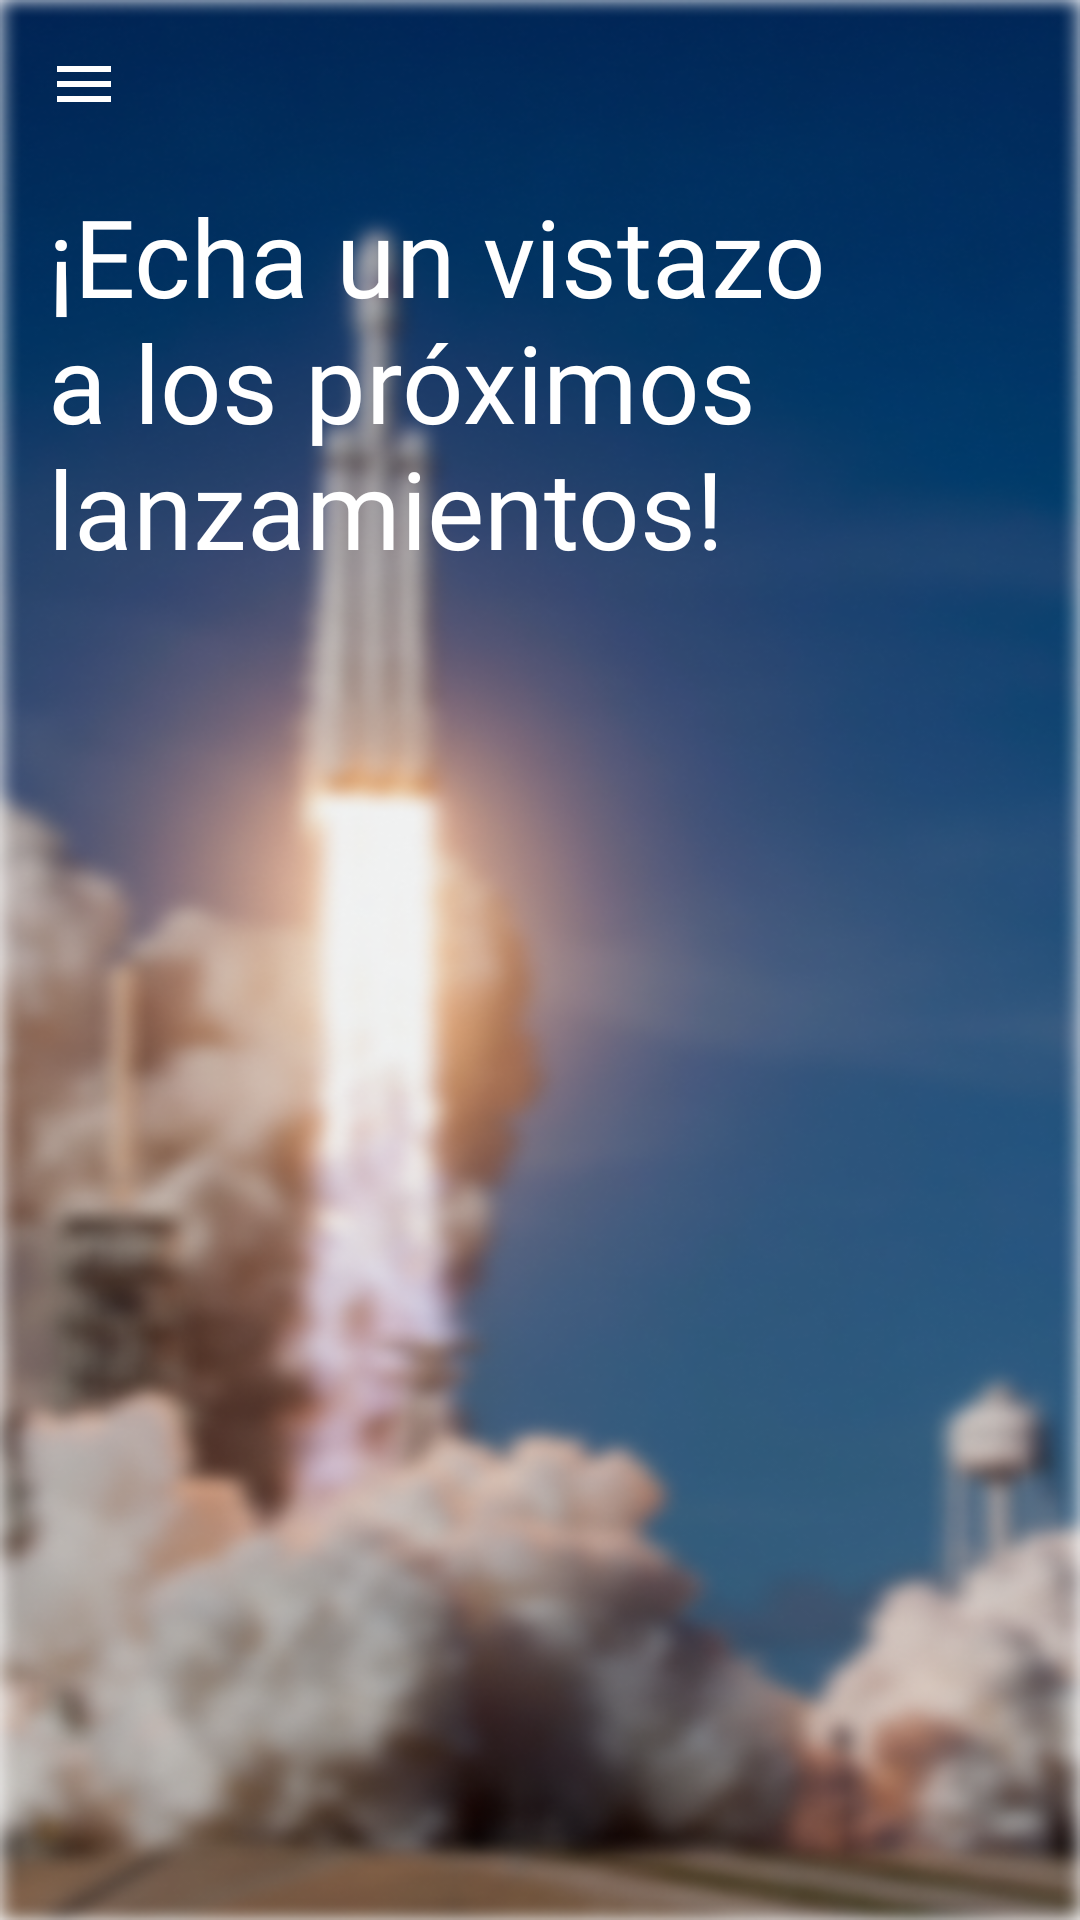

Produce the Android XML layout that renders to this screen, including the resource entries it uses.
<!-- AndroidManifest.xml: application theme Theme.Gagarin -->
<!-- res/layout/activity_lanzamientos_screen.xml -->
<?xml version="1.0" encoding="utf-8"?>
<androidx.constraintlayout.widget.ConstraintLayout xmlns:android="http://schemas.android.com/apk/res/android"
    xmlns:app="http://schemas.android.com/apk/res-auto"
    xmlns:tools="http://schemas.android.com/tools"
    android:layout_width="match_parent"
    android:layout_height="match_parent"
    tools:context=".LanzamientosScreen">

    <ImageView
        android:id="@+id/IV_Background"
        android:layout_width="0dp"
        android:layout_height="0dp"
        android:background="@drawable/background_lanzamientos"
        app:layout_constraintBottom_toBottomOf="parent"
        app:layout_constraintEnd_toEndOf="parent"
        app:layout_constraintStart_toStartOf="parent"
        app:layout_constraintTop_toTopOf="parent" />

    <ImageView
        android:id="@+id/IV_SlideMenuIcon"
        android:layout_width="wrap_content"
        android:layout_height="wrap_content"
        android:layout_marginTop="16dp"
        app:layout_constraintEnd_toStartOf="@+id/guideline_lanzamientos_lateral1"
        app:layout_constraintHorizontal_bias="0.0"
        app:layout_constraintStart_toStartOf="@+id/guideline_lanzamientos_lateral2"
        app:layout_constraintTop_toTopOf="parent"
        app:srcCompat="@drawable/ic_menu_on_surface_24dp" />

    <TextView
        android:id="@+id/TV_HomeTitle"
        android:layout_width="335dp"
        android:layout_height="154dp"
        android:layout_marginTop="64dp"
        android:fontFamily="@font/ralewaybold"
        android:gravity="left"
        android:text="@string/L_tituloVentana"
        android:textColor="@color/white"
        android:textSize="36sp"
        app:layout_constraintBottom_toTopOf="@+id/guideline_lanzamientos_div1"
        app:layout_constraintEnd_toStartOf="@+id/guideline_lanzamientos_lateral1"
        app:layout_constraintHorizontal_bias="0.0"
        app:layout_constraintStart_toStartOf="@+id/guideline_lanzamientos_lateral2"
        app:layout_constraintTop_toTopOf="parent"
        app:layout_constraintVertical_bias="1.0" />

    <androidx.constraintlayout.widget.Guideline
        android:id="@+id/guideline_lanzamientos_lateral1"
        android:layout_width="wrap_content"
        android:layout_height="wrap_content"
        android:orientation="vertical"
        app:layout_constraintGuide_end="16dp" />

    <androidx.constraintlayout.widget.Guideline
        android:id="@+id/guideline_lanzamientos_lateral2"
        android:layout_width="wrap_content"
        android:layout_height="wrap_content"
        android:orientation="vertical"
        app:layout_constraintGuide_begin="16dp" />

    <androidx.constraintlayout.widget.Guideline
        android:id="@+id/guideline_lanzamientos_div1"
        android:layout_width="wrap_content"
        android:layout_height="wrap_content"
        android:orientation="horizontal"
        app:layout_constraintGuide_begin="215dp" />

    <androidx.constraintlayout.widget.Guideline
        android:id="@+id/guideline_lanzamientos_div2"
        android:layout_width="wrap_content"
        android:layout_height="wrap_content"
        android:orientation="horizontal"
        app:layout_constraintGuide_end="166dp" />

    <androidx.recyclerview.widget.RecyclerView
        android:id="@+id/RC_Lanzaminetos_central"
        android:layout_width="0dp"
        android:layout_height="0dp"
        app:layout_constraintBottom_toTopOf="@+id/guideline_lanzamientos_div2"
        app:layout_constraintEnd_toStartOf="@+id/guideline_lanzamientos_lateral1"
        app:layout_constraintStart_toStartOf="@+id/guideline_lanzamientos_lateral2"
        app:layout_constraintTop_toTopOf="@+id/guideline_lanzamientos_div1" />

    <ProgressBar
        android:id="@+id/PB_RC_Lanzamientos2"
        style="?android:attr/progressBarStyle"
        android:layout_width="wrap_content"
        android:layout_height="wrap_content"
        android:visibility="invisible"
        app:layout_constraintBottom_toTopOf="@+id/guideline_lanzamientos_div2"
        app:layout_constraintEnd_toStartOf="@+id/guideline_lanzamientos_lateral1"
        app:layout_constraintStart_toStartOf="@+id/guideline_lanzamientos_lateral2"
        app:layout_constraintTop_toTopOf="@+id/guideline_lanzamientos_div1" />
</androidx.constraintlayout.widget.ConstraintLayout>
<!-- resources referenced by this layout -->
<resources>
  <color name="white">#FFFFFFFF</color>
  <!-- drawable background_lanzamientos: png bitmap (drawable-nodpi, 322197 bytes) -->
  <!-- drawable ic_menu_on_surface_24dp (drawable) -->
  <?xml version="1.0" encoding="utf-8"?>
  <vector xmlns:android="http://schemas.android.com/apk/res/android"
      android:width="24dp"
      android:height="24dp"
      android:viewportWidth="24.0"
      android:viewportHeight="24.0"
      android:tint="@android:color/white">
      <path
          android:fillColor="@android:color/white"
  
          android:pathData="M3,18h18v-2L3,16v2zM3,13h18v-2L3,11v2zM3,6v2h18L21,6L3,6z"/>
  </vector>
  <string name="L_tituloVentana">¡Echa un vistazo a los próximos lanzamientos!</string>
  <style name="Theme.Gagarin" parent="Theme.MaterialComponents.DayNight.DarkActionBar">
          
          <item name="colorPrimary">@color/super_white</item>
          <item name="colorPrimaryVariant">@color/super_white</item>
          <item name="colorOnPrimary">@color/white</item>
          
          <item name="colorSecondary">@color/black</item>
          <item name="colorSecondaryVariant">@color/teal_700</item>
          <item name="colorOnSecondary">@color/black</item>
          
          <item name="android:statusBarColor" tools:targetApi="l">?attr/colorPrimaryVariant</item>
          
      </style>
  <color name="super_white">#E2E2E2</color>
  <color name="black">#FF000000</color>
  <color name="teal_700">#FF018786</color>
</resources>
